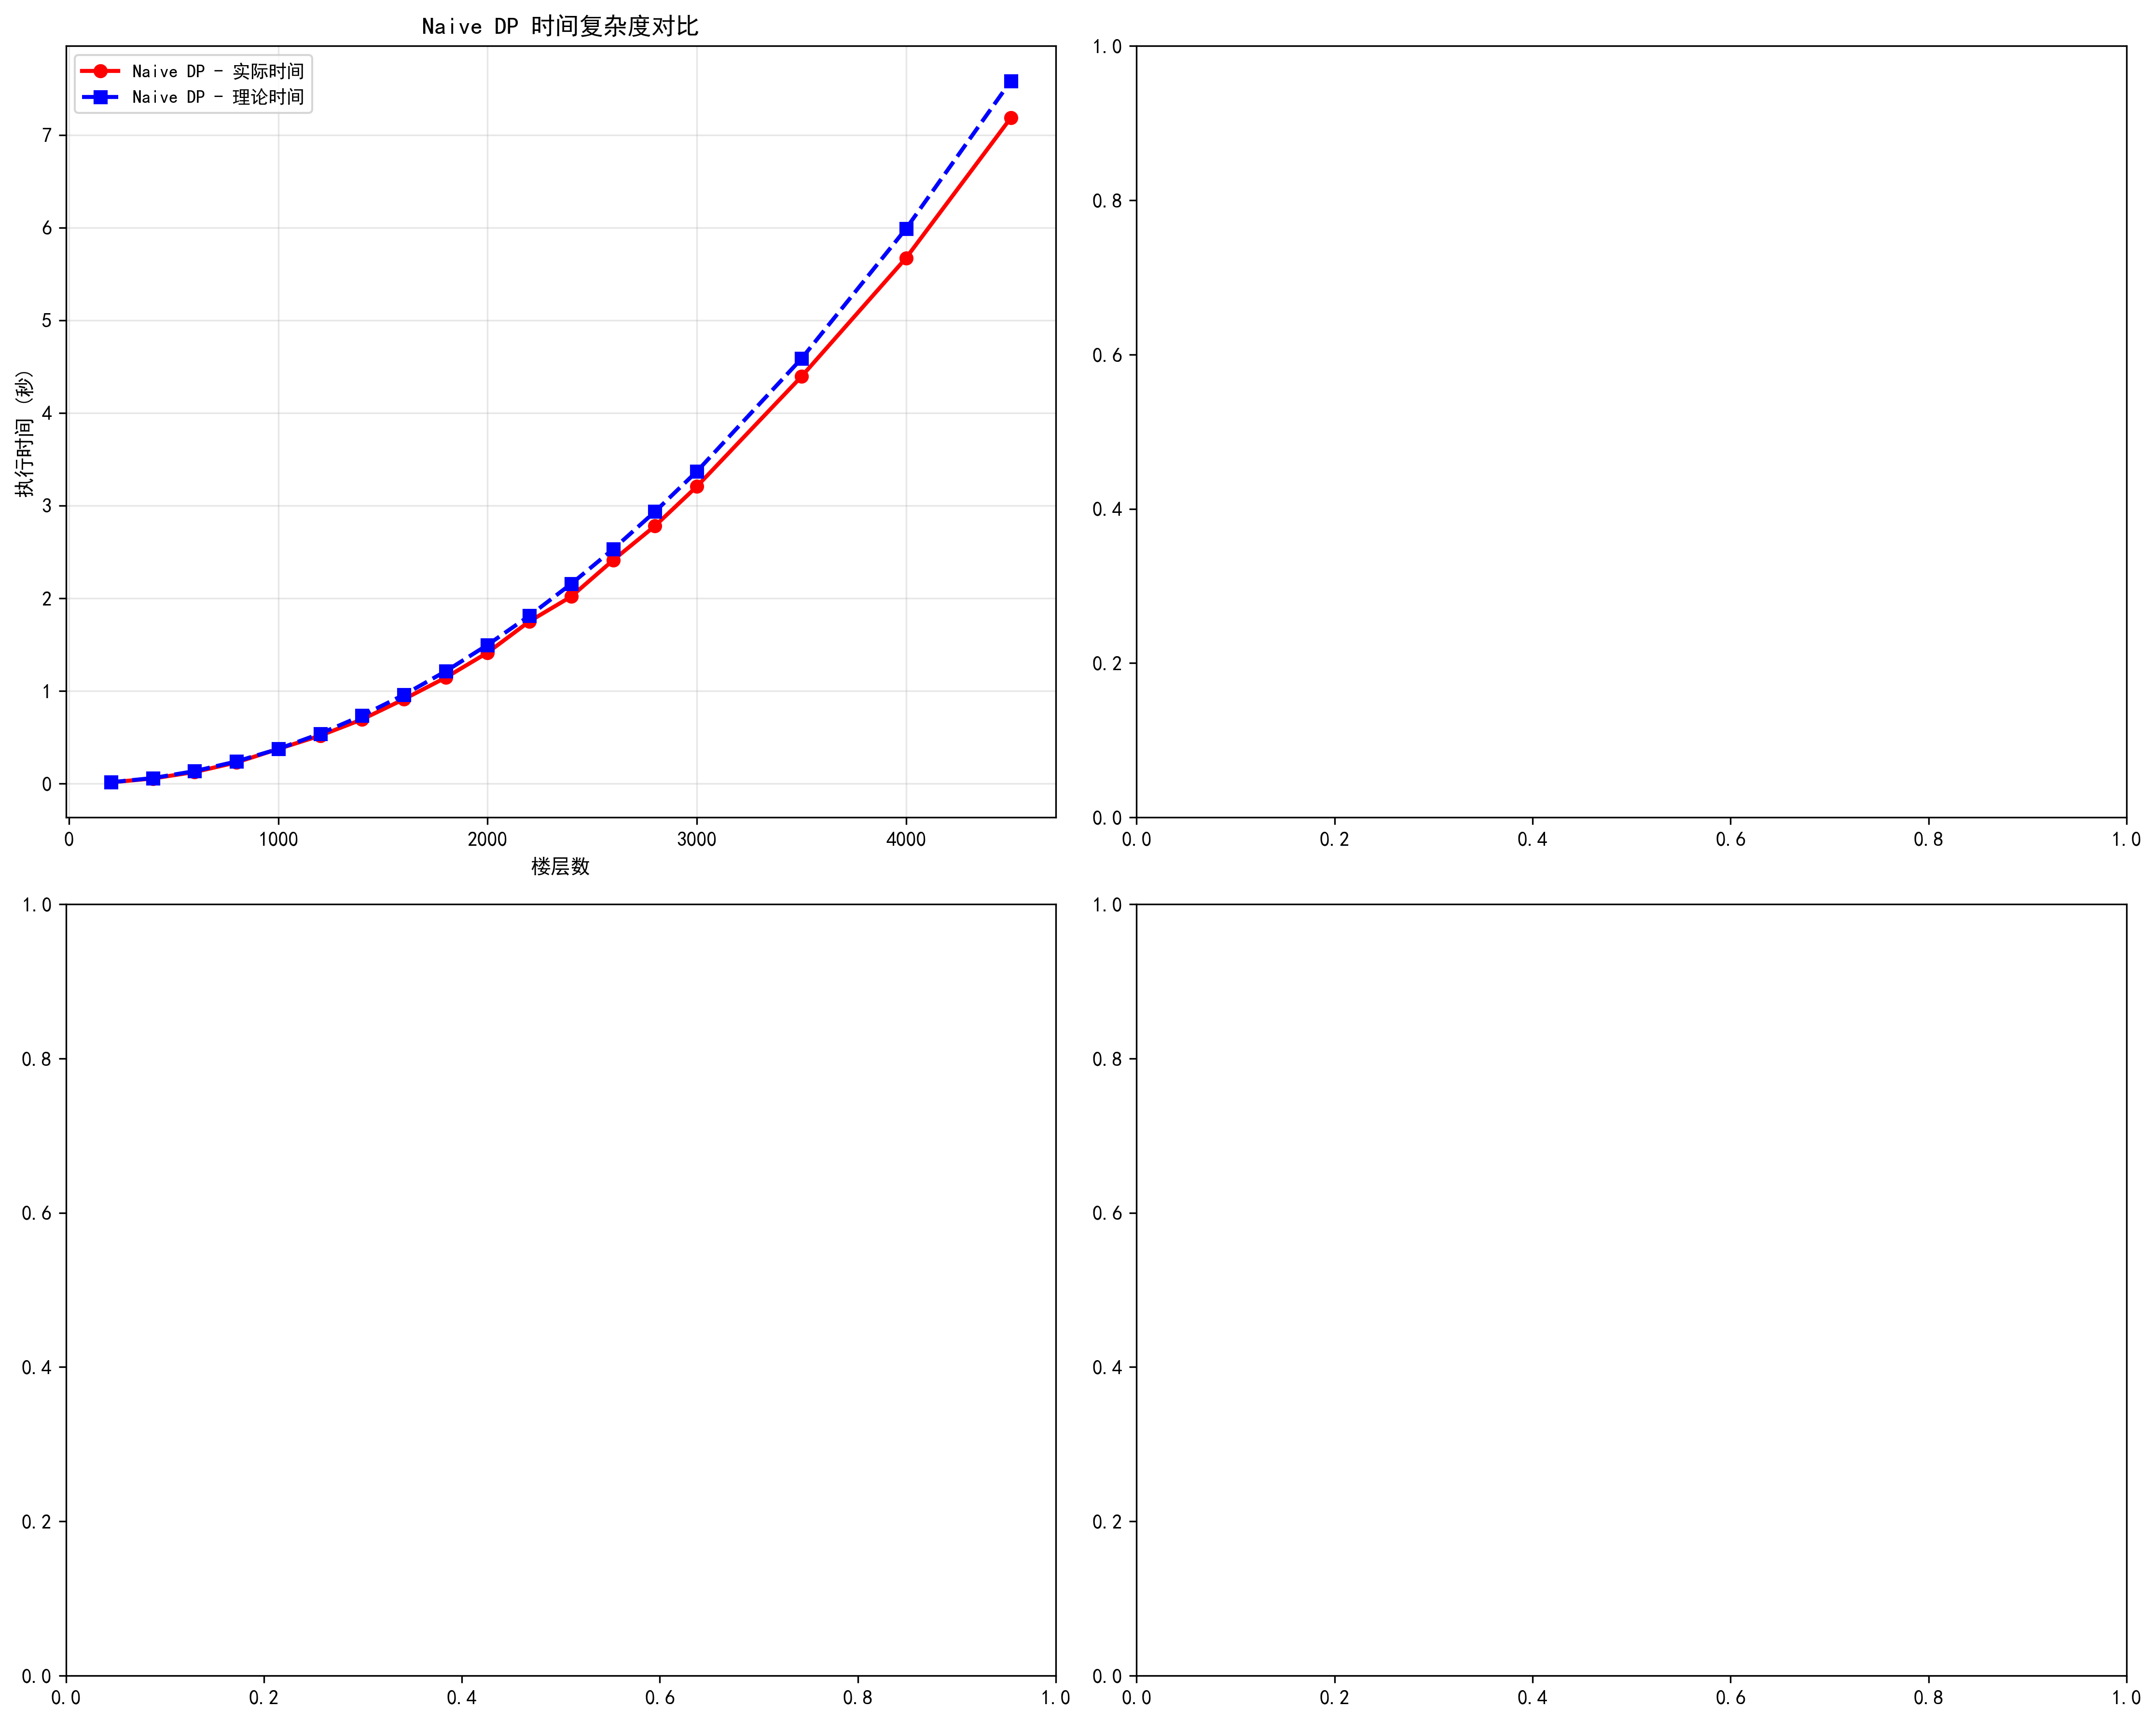

Data behind this chart, as committed beside it:
楼层数, Naive DP_实际时间, Naive DP_理论时间, 楼层数, 200, 400, 600, 800, 1000, 1200, 1400
200, 0.01402, 0.01498, Naive DP_实际时间, 0.01402, 0.05556, 0.1252, 0.2289, 0.3744, 0.5182, 0.6928
400, 0.05556, 0.0599, Naive DP_理论时间, 0.01498, 0.0599, 0.1348, 0.2396, 0.3744, 0.5391, 0.7338
600, 0.1252, 0.1348, 楼层数, 1600, 1800, 2000, 2200, 2400, 2600, 2800
800, 0.2289, 0.2396, Naive DP_实际时间, 0.9108, 1.144, 1.414, 1.751, 2.02, 2.412, 2.781
1000, 0.3744, 0.3744, Naive DP_理论时间, 0.9584, 1.213, 1.497, 1.812, 2.156, 2.531, 2.935
1200, 0.5182, 0.5391, 楼层数, 3000, 3500, 4000, 4500, 5000, 5500, 6000
1400, 0.6928, 0.7338, Naive DP_实际时间, 3.207, 4.393, 5.673, 7.183, 超时/失败, 超时/失败, 超时/失败
1600, 0.9108, 0.9584, Naive DP_理论时间, 3.369, 4.586, 5.99, 7.581, 9.359, 11.32, 13.48
1800, 1.144, 1.213, , , , , , , , 
2000, 1.414, 1.497, , , , , , , , 
2200, 1.751, 1.812, , , , , , , , 
2400, 2.02, 2.156, , , , , , , , 
2600, 2.412, 2.531, , , , , , , , 
2800, 2.781, 2.935, , , , , , , , 
3000, 3.207, 3.369, , , , , , , , 
3500, 4.393, 4.586, , , , , , , , 
4000, 5.673, 5.99, , , , , , , , 
4500, 7.183, 7.581, , , , , , , , 
5000, 超时/失败, 9.359, , , , , , , , 
5500, 超时/失败, 11.32, , , , , , , , 
6000, 超时/失败, 13.48, , , , , , , , 
